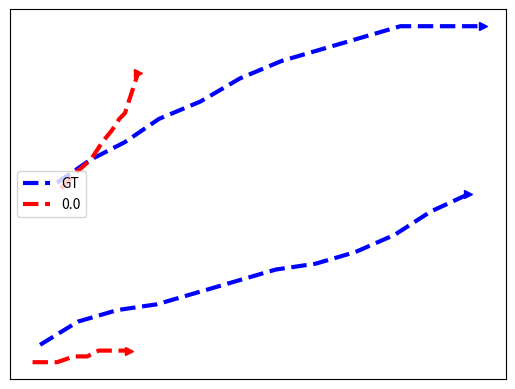

Reproduce this figure in Python. (Note: this script raises an exception after producing the figure.)
import numpy as np
import matplotlib.pyplot as plt

xSpeed01 = np.asarray([330, 339, 346, 352, 357, 361, 364, 366, 368, 369, 370, 371])
ySpeed01 = np.asarray([368, 371, 373, 376, 378, 380, 381, 383, 385, 386, 387, 388])

xSpeed02 = np.asarray([315, 328, 337, 344, 350, 354, 357, 360, 362, 363, 365, 366])
ySpeed02 = np.asarray([338, 338, 339, 339, 340, 340, 340, 340, 340, 340, 340, 340])

#GT
xSpeed03 = np.asarray([328, 346, 364, 382, 404, 425, 447, 468, 489, 510, 532, 554])
ySpeed03 = np.asarray([369, 373, 376, 380, 383, 387, 390, 392, 394, 396, 396, 396])

xSpeed04 = np.asarray([319, 339, 360, 381, 402, 423, 444, 465, 486, 507, 526, 546])
ySpeed04 = np.asarray([341, 345, 347, 348, 350, 352, 354, 355, 357, 360, 364, 367])


plt.plot(xSpeed03,ySpeed03,zorder=1, color='blue', label='GT', linewidth=3, linestyle='--')
plt.plot(xSpeed01,ySpeed01,zorder=1, color='red', label='0.0', linewidth=3, linestyle='--')
plt.plot(xSpeed02,ySpeed02,zorder=1, color='red', linewidth=3, linestyle='--')
plt.plot(xSpeed04,ySpeed04,zorder=1, color='blue', linewidth=3, linestyle='--')

plt.plot(xSpeed01[-1],ySpeed01[-1],zorder=1, marker='>', color='red', linewidth=2)
plt.plot(xSpeed02[-1],ySpeed02[-1],zorder=1, marker='>', color='red', linewidth=2)
plt.plot(xSpeed03[-1],ySpeed03[-1],zorder=1, marker='>', color='blue', linewidth=2)
plt.plot(xSpeed04[-1],ySpeed04[-1],zorder=1, marker='>', color='blue', linewidth=2)

plt.legend(loc='center left')
plt.xticks([])
plt.yticks([])
ext = [0, 576, 0.00, 720]
img = plt.imread("../zara80.png")
plt.imshow(img, zorder=0)
plt.show()
